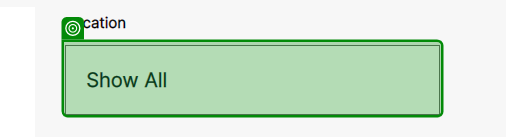
Task: Gathers RPA job application page links via UiPath partners page and saves to Excel file.
Workflow: ReadyPartnersPage

Step 1: select "Netherlands" in the element 'location' in window 'Trusted UiPath Business Partners | UiPath' (msedge.exe)
